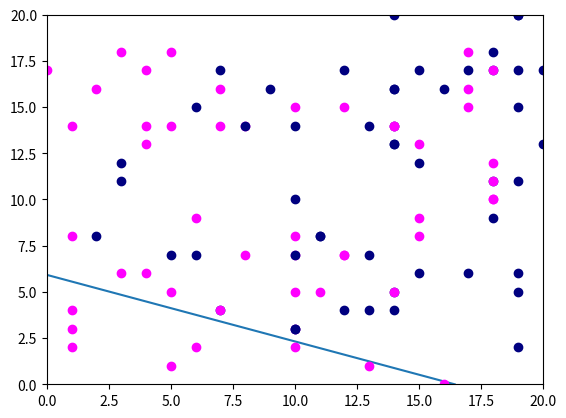

Python code for this plot:
import pandas as pd 
import numpy as np 
import random 
import matplotlib.pyplot as plt 

class Point:
    def __init__(self, x, y, c):
        self.x = x
        self.y = y 
        self.color = c
        if self.color == 'navy':
            self.type = 1
        else:
            self.type = 0
    
    def __repr__(self):
        return f'({self.x}, {self.y})'

    def plot(self):
        plt.plot(self.x, self.y, color = self.color, marker = 'o')
    
points = []

# linear separable
# for _ in range(100):
#     x = random.randint(0, 20)
#     y = random.randint(0, 20)
#     if x + y < 9:
#         points.append(Point(x, y, 'fuchsia'))
#     elif x + y > 11:
#         points.append(Point(x, y, 'navy')) 

# not linear separable
for _ in range(50):
    x = random.randint(0, 18)
    y = random.randint(0, 18)
    x2 = random.randint(2, 20)
    y2 = random.randint(2, 20)
    points.append(Point(x, y, 'fuchsia'))

    points.append(Point(x2, y2, 'navy')) 

inputs = []
labels = []
for p in points:
    inputs.append([p.x, p.y])
    labels.append(p.type)
inputs = np.array(inputs)
labels = np.array(labels)
# print(inputs)
# print(labels)
# print(f'points: {points}')

########### PERCEPTRON ############
class Perceptron:
    
    def __init__(self, n_inputs, threshold = 100, learning_rate = 0.01):
        self.threshold = threshold 
        self.learning_rate = learning_rate
        self.weights = np.zeros(n_inputs+1) # to account for the first 1
    
    def predict(self, inputs):
        s = np.dot(inputs, self.weights[1:]) + self.weights[0]
        if s > 0:
            return 1
        else:
            return 0
    
    def train(self, training_inputs, labels):
        # best_weights = []
        # count = 0
        best_misclassified = 10000
        for _ in range(10*self.threshold):
            # if (_ % 25) == 0:
            #     self.draw_line()
            misclassified = 0
            for inputs, label in zip(training_inputs, labels):
                # if count == 200:
                #     x1, y1 = [-1, 6], [2.1, 1]
                #     plt.xlim(-1, 6)
                #     plt.ylim(-1, 6)
                #     plt.plot(x1, y1, label = 'previous')
                    
                prediction = self.predict(inputs)
                if prediction != label:
                    misclassified += 1
                self.weights[1:] += self.learning_rate * (label - prediction) * inputs 
                self.weights[0] += self.learning_rate * (label - prediction)
            # print(f'misclassified: {misclassified}')
                # if count == 201:
                #     x1, y1 = [-1, 5.2], [3, 0.5]
                #     plt.xlim(-1, 6)
                #     plt.ylim(-1, 6)
                #     plt.plot(x1, y1, label = 'next')
                
                # count += 1
            if misclassified < best_misclassified:
                best_misclassified = misclassified
                best_weights = self.weights
                percentage = misclassified/len(training_inputs) * 100

        self.weights = best_weights
        self.percentage = percentage 

    def draw_line(self):
        # plt.clf()
        x1, y1 = [0, -self.weights[0]/self.weights[1]], [-self.weights[0]/self.weights[2], 0]
        plt.xlim(0, 20)
        plt.ylim(0, 20)
        plt.plot(x1, y1)
        plt.savefig("not_linear.png")
        

perceptron = Perceptron(2)
perceptron.train(inputs, labels)
for w in perceptron.weights:
    print(round(w, 2))

# Plotting a line #
perceptron.draw_line()
print(f"with {perceptron.percentage}% of error")

# plt.xlim(-2, 20), plt.ylim(-2, 20)
# plt.plot(x1, y1)
for p in points:
    p.plot()


plt.show()
